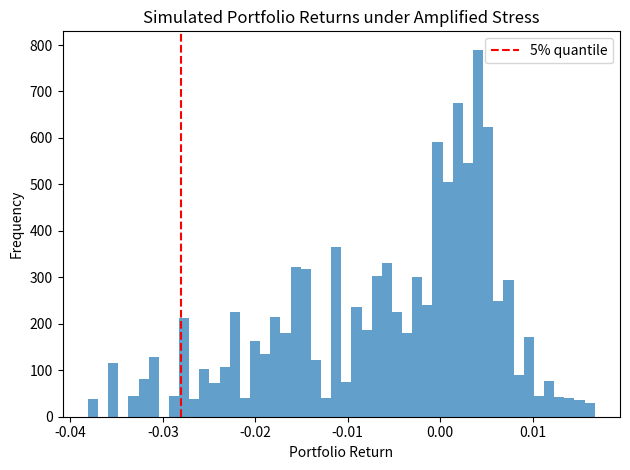

Write the Python code that produced this figure.
import numpy as np
import pandas as pd
import matplotlib.pyplot as plt

def monte_carlo_stress_test(assets, weights, n_sim=10000, amplify_negative=True, plot=True):
    """
    Performs a historical shock and Monte Carlo stress test on a portfolio.

    Parameters:
    - assets: List of asset tickers
    - weights: NumPy array of portfolio weights (must match asset length)
    - n_sim: Number of Monte Carlo simulations
    - amplify_negative: Whether to apply a shock multiplier to negative return days
    - plot: Whether to show histogram of stressed returns

    Returns:
    - Tuple: (portfolio_return_under_shock, simulated_returns_list)
    """
    assert len(assets) == len(weights), "Weights must match number of assets"

    # Step 1: Generate synthetic returns
    np.random.seed(0)
    returns = pd.DataFrame(np.random.normal(0, 0.01, (252, len(assets))), columns=assets)

    # Step 2: Define shock (example: -5% to tech, +1% to bonds)
    shock_vector = pd.Series({a: -0.05 if a != 'BND' else 0.01 for a in assets})

    # Step 3: Compute portfolio return under direct shock
    portfolio_return = np.dot(weights, shock_vector)
    print(f"Portfolio return under fixed shock: {portfolio_return:.2%}")

    # Step 4: Monte Carlo stress simulation
    def shock_func(x):
        return x * 3 if amplify_negative and np.mean(x) < 0 else x

    def monte_carlo_stress(returns, weights, n_sim, shock_func):
        simulated = []
        for _ in range(n_sim):
            shock = returns.sample(1).values.flatten()
            shock = shock_func(shock)
            simulated.append(np.dot(weights, shock))
        return simulated

    stressed_returns = monte_carlo_stress(returns, weights, n_sim, shock_func)

    # Step 5: Plot
    if plot:
        plt.hist(stressed_returns, bins=50, alpha=0.7)
        plt.title("Simulated Portfolio Returns under Amplified Stress")
        plt.xlabel("Portfolio Return")
        plt.ylabel("Frequency")
        plt.axvline(np.percentile(stressed_returns, 5), color='red', linestyle='--', label='5% quantile')
        plt.legend()
        plt.tight_layout()
        plt.show()

    return portfolio_return, stressed_returns

if __name__ == "__main__":
    assets = ['AAPL', 'GOOG', 'MSFT', 'BND']
    weights = np.array([0.3, 0.3, 0.3, 0.1])
    
    portfolio_return, simulated_returns = monte_carlo_stress_test(
        assets=assets,
        weights=weights,
        n_sim=10000,
        amplify_negative=True,
        plot=True
    )
